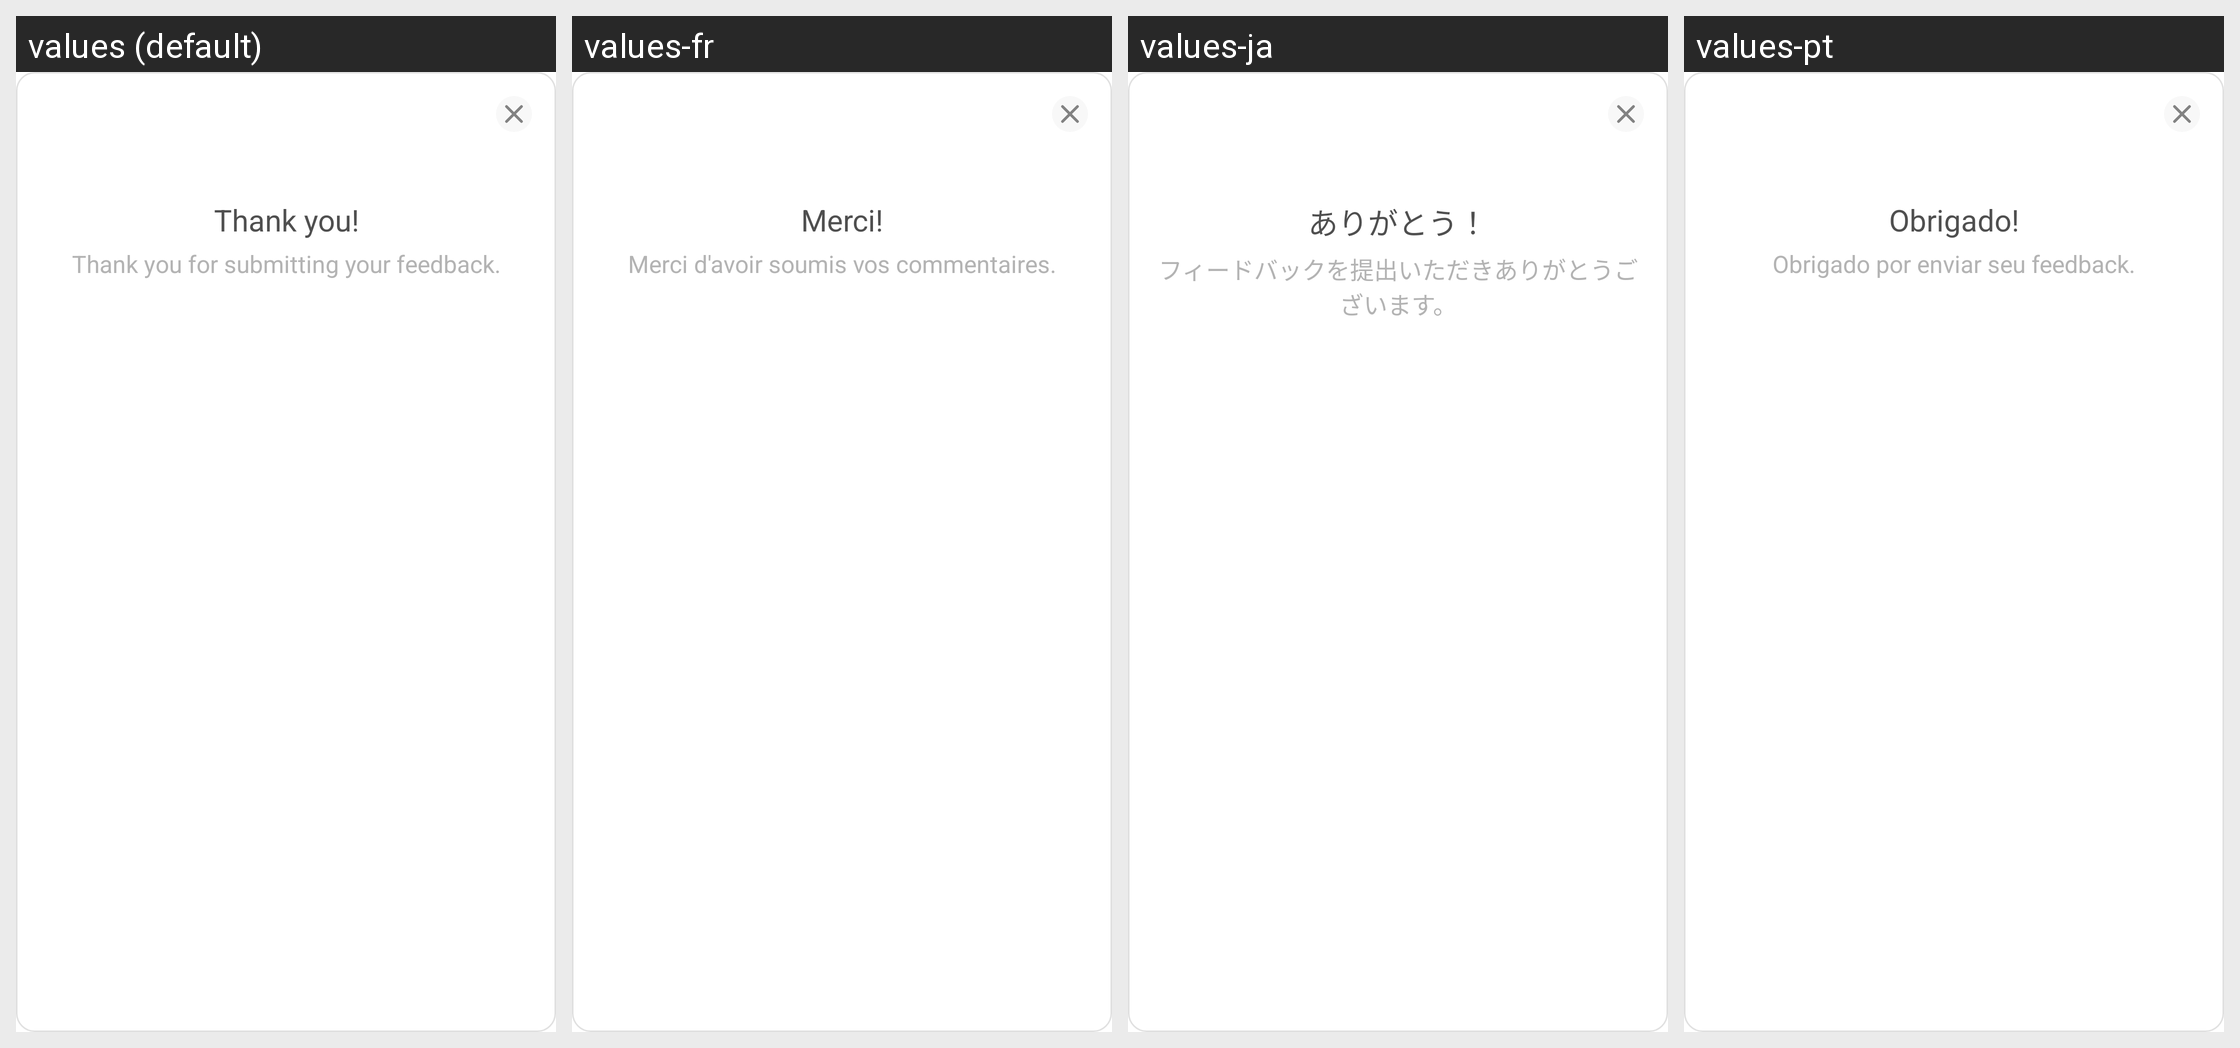

Here is an Android app screen in its default locale and in the app's own translations. Write out the translated-string differences for the strings that appear on this screen.
Android screen res/layout/dialog_recognition_thank_you.xml rendered under 4 locales, left to right: values (default), values-fr, values-ja, values-pt. Device: Nexus 5 (rendered at 1080×1920; each locale shown at half size, 540×960, under a caption strip naming it); theme Theme.Planner5D.
Other locales in the repository, not shown: values-af, values-am, values-ar, values-as, values-az, values-az-rAZ, values-be, values-bg, values-bn, values-bs, values-ca, values-cs, values-da, values-de, values-de-rFO, values-el, values-en-rAU, values-en-rCA, values-en-rGB, values-en-rXC, values-es, values-es-rUS, values-et, values-eu, values-fa, values-fa-rIR, values-fi, values-fr-rCA, values-gl, values-gu, values-hi, values-hr, values-hu, values-hy, values-id, values-in, values-is, values-it, values-iw, values-ka, values-kk, values-km, values-kn, values-ko, values-ky, values-lo, values-lt, values-lv, values-mk, values-ml, values-mn, values-mr, values-ms, values-my, values-nb, values-ne, values-nl, values-or, values-pa, values-pl, values-pt-rBR, values-pt-rPT, values-ro, values-ru, values-si, values-sk, values-sl, values-sq, values-sr, values-sv, values-sw, values-ta, values-te, values-th, values-tl, values-tr, values-uk, values-ur, values-uz, values-vi, values-zh-rCN, values-zh-rHK, values-zh-rMO, values-zh-rTW, values-zu.
Strings drawn on this screen, with the default value and each locale's value (text and hints the layout hard-codes, and strings that could not be matched under every locale, appear in the picture but are not listed):

ai_thank_you
  values: Thank you!
  values-fr: Merci!
  values-ja: ありがとう！
  values-pt: Obrigado!

ai_thank_you_description
  values: Thank you for submitting your feedback.
  values-fr: Merci d'avoir soumis vos commentaires.
  values-ja: フィードバックを提出いただきありがとうございます。
  values-pt: Obrigado por enviar seu feedback.
